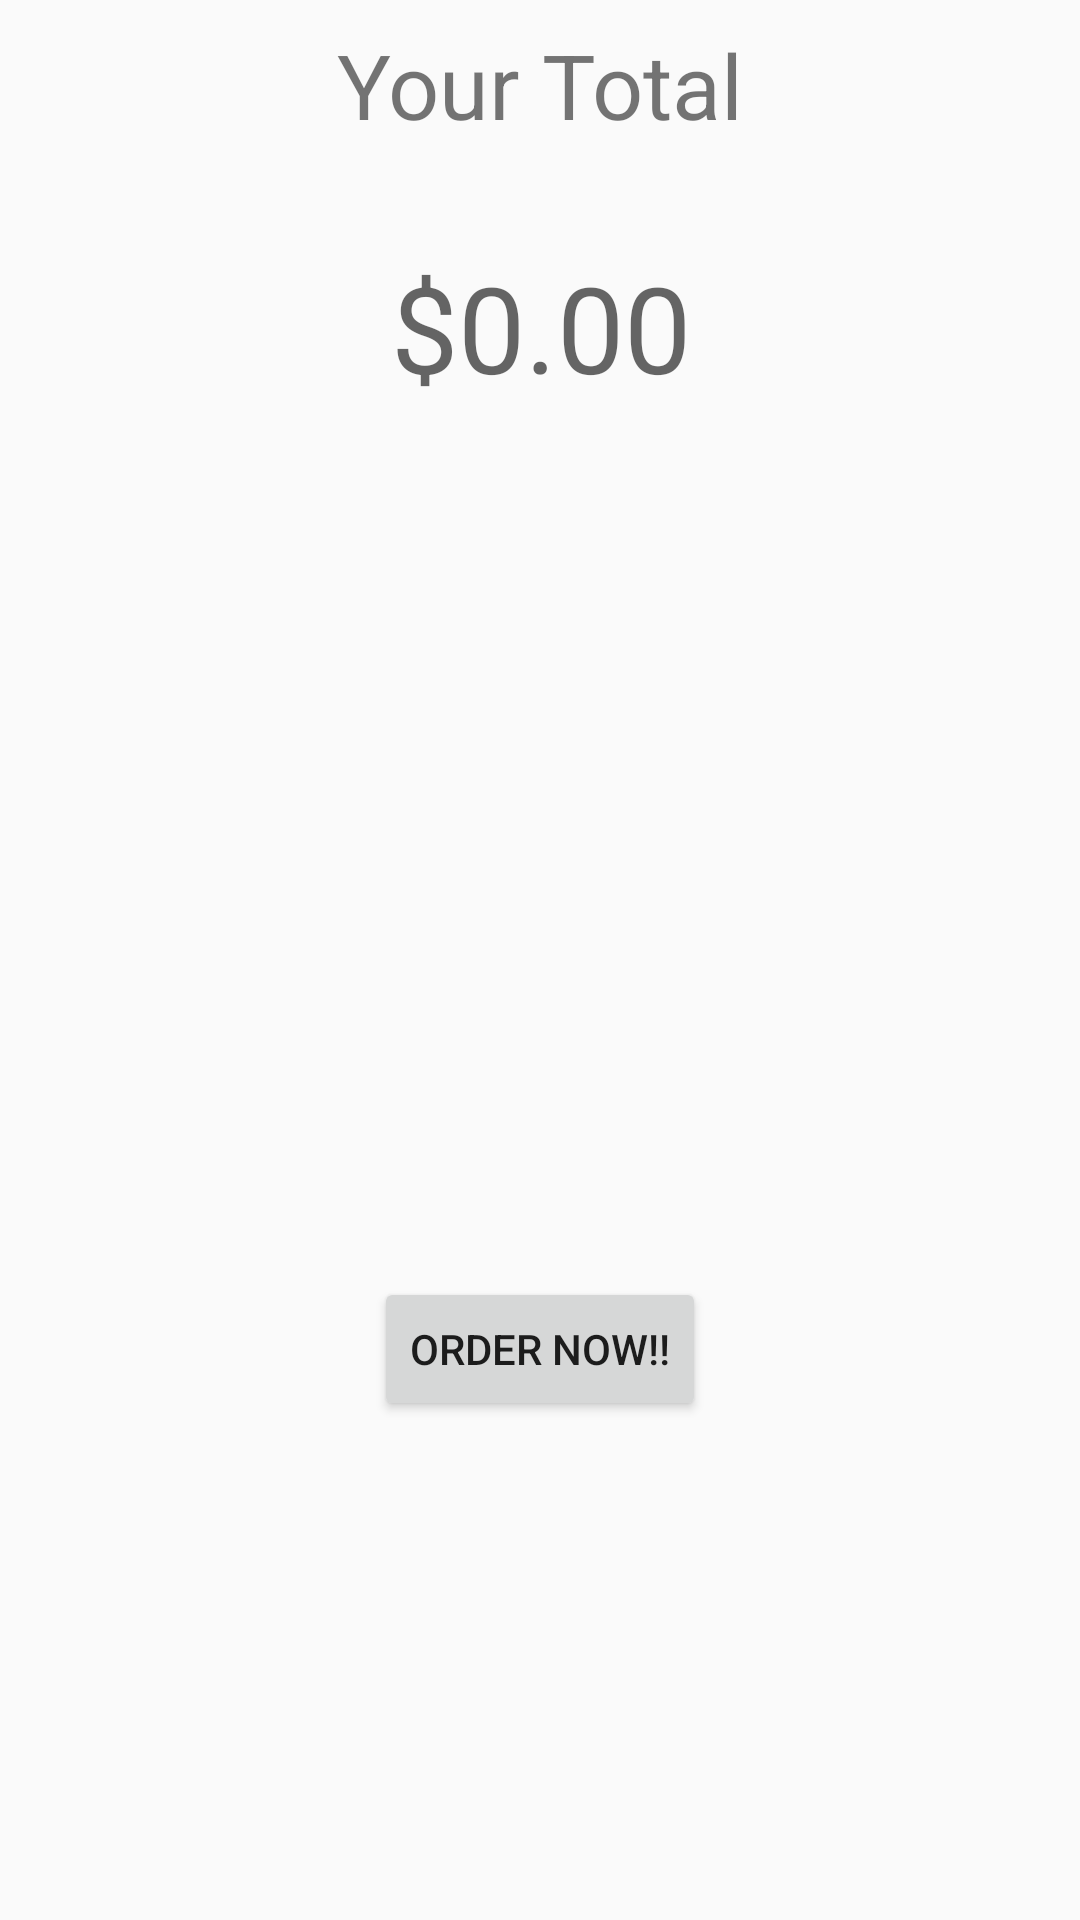

The Android layout XML behind this screen, and the referenced resources:
<!-- AndroidManifest.xml: application theme AppTheme -->
<!-- res/layout/activity_send_order.xml -->
<?xml version="1.0" encoding="utf-8"?>
<android.support.constraint.ConstraintLayout xmlns:android="http://schemas.android.com/apk/res/android"
    xmlns:app="http://schemas.android.com/apk/res-auto"
    xmlns:tools="http://schemas.android.com/tools"
    android:layout_width="match_parent"
    android:layout_height="match_parent"
    tools:context="com.example.geres.fastorder.SendOrder"
    android:background="@drawable/innoutsign">

    <TextView
        android:id="@+id/totaltv"
        android:layout_width="wrap_content"
        android:layout_height="wrap_content"
        android:text="@string/your_total"
        android:textSize="30sp"
        app:layout_constraintLeft_toLeftOf="parent"
        app:layout_constraintRight_toRightOf="parent"
        app:layout_constraintTop_toTopOf="parent"
        android:layout_marginTop="8dp" />

    <TextView
        android:id="@+id/moneytv"
        android:layout_width="wrap_content"
        android:layout_height="wrap_content"
        android:hint="@string/_0_00"
        android:textSize="40sp"
        app:layout_constraintLeft_toLeftOf="parent"
        app:layout_constraintRight_toRightOf="parent"
        android:layout_marginTop="34dp"
        app:layout_constraintTop_toBottomOf="@+id/totaltv"
        app:layout_constraintHorizontal_bias="0.501" />

    <Button
        android:id="@+id/orderBT"
        android:layout_width="wrap_content"
        android:layout_height="wrap_content"
        android:text="@string/order_now"
        android:onClick="orderNow"
        app:layout_constraintLeft_toLeftOf="parent"
        app:layout_constraintRight_toRightOf="parent"
        android:layout_marginTop="290dp"
        app:layout_constraintTop_toBottomOf="@+id/moneytv"
        app:layout_constraintBottom_toBottomOf="parent"
        android:layout_marginBottom="8dp"
        app:layout_constraintVertical_bias="0.0" />
</android.support.constraint.ConstraintLayout>
<!-- resources referenced by this layout -->
<resources>
  <string name="_0_00">$0.00</string>
  <string name="order_now">ORder nOW!!</string>
  <string name="your_total">Your Total</string>
  <style name="AppTheme" parent="Theme.AppCompat.Light.DarkActionBar">
          
          <item name="colorPrimary">@color/colorPrimary</item>
          <item name="colorPrimaryDark">@color/colorPrimaryDark</item>
          <item name="colorAccent">@color/colorAccent</item>
      </style>
  <!-- not gathered from this repository: default colours our renderer supplied (Android Studio template values) -->
  <color name="colorPrimary">#FF6200EE</color>
  <color name="colorPrimaryDark">#FF3700B3</color>
  <color name="colorAccent">#FF03DAC5</color>
</resources>
